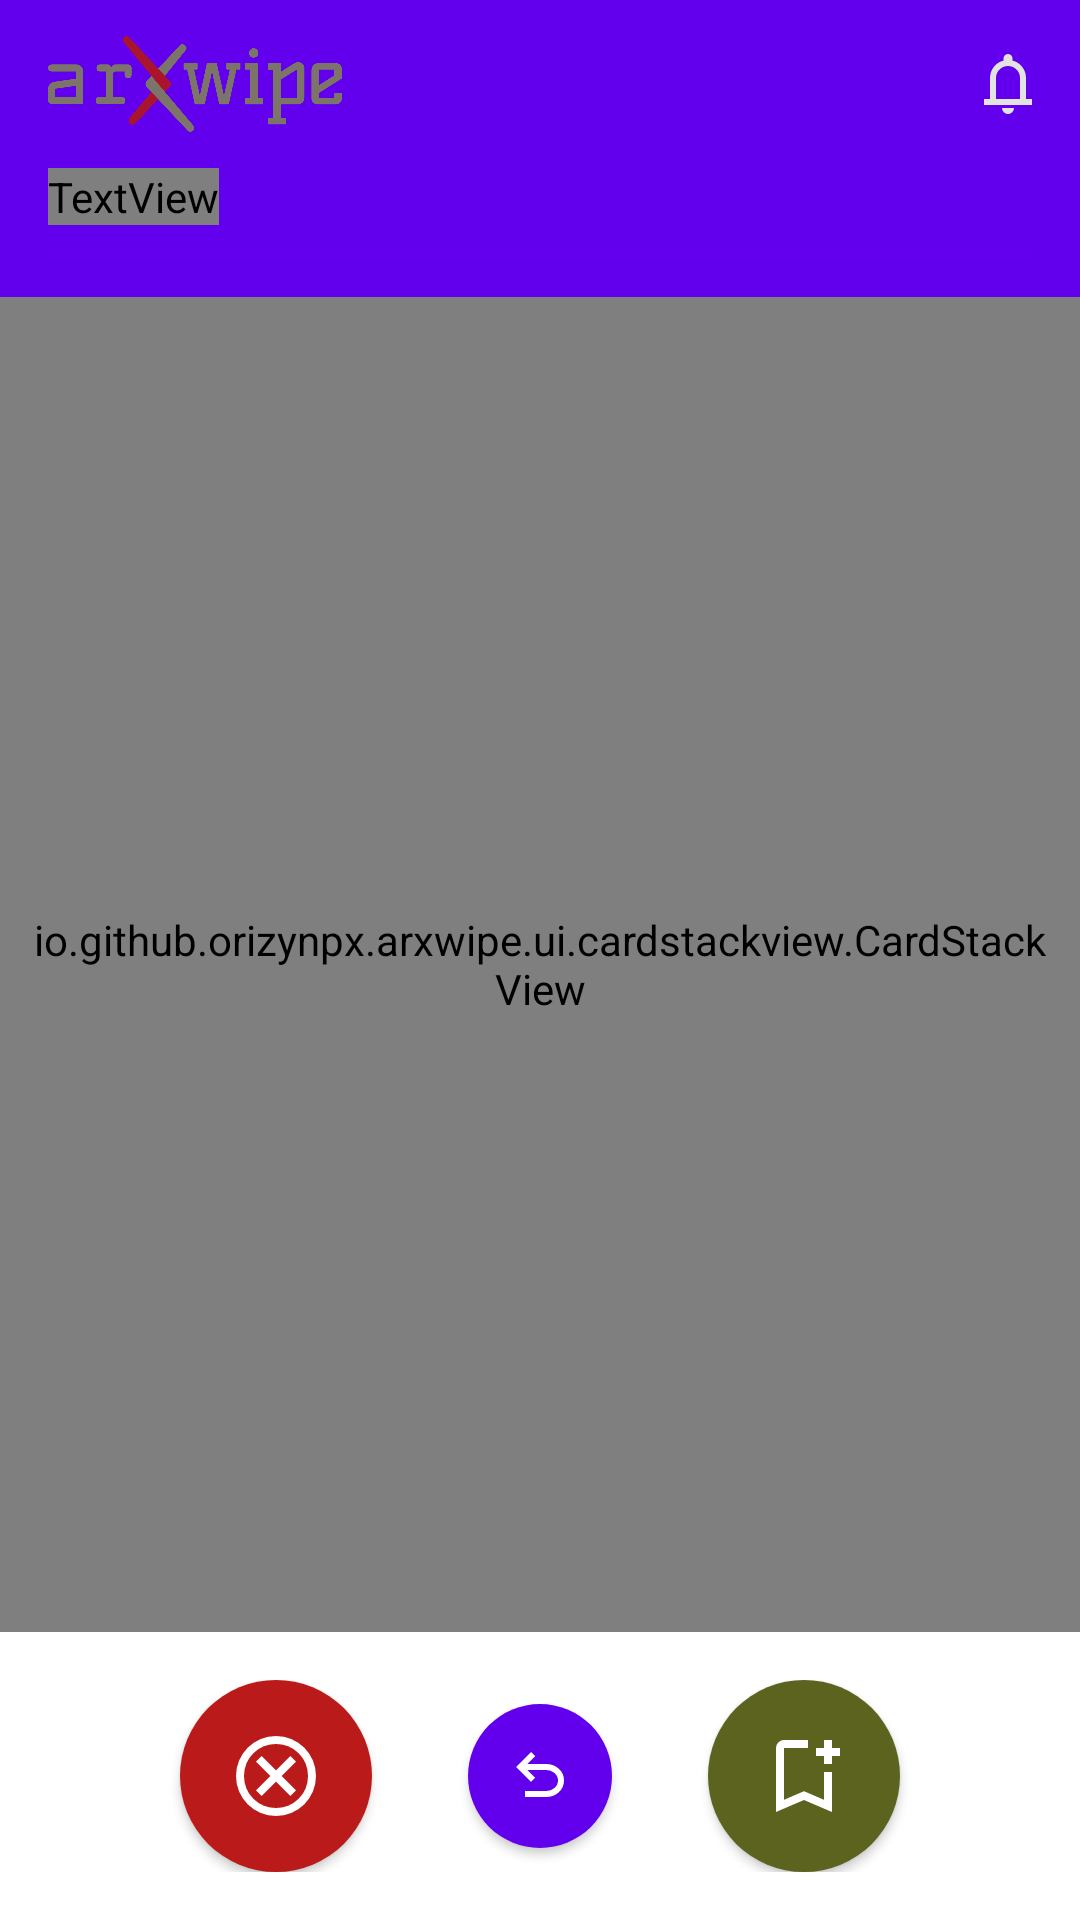

Layout XML and referenced resources for this Android screen:
<!-- AndroidManifest.xml: application theme AppTheme -->
<!-- res/layout/fragment_discover.xml -->
<?xml version="1.0" encoding="utf-8"?>
<androidx.constraintlayout.widget.ConstraintLayout xmlns:android="http://schemas.android.com/apk/res/android"
    xmlns:app="http://schemas.android.com/apk/res-auto"
    android:id="@+id/cl_discover_root"
    android:layout_width="match_parent"
    android:layout_height="match_parent">

    <com.google.android.material.appbar.AppBarLayout
        android:id="@+id/abl_discover"
        android:layout_width="match_parent"
        android:layout_height="wrap_content"
        app:layout_constraintTop_toTopOf="parent">

        <com.google.android.material.appbar.MaterialToolbar
            android:id="@+id/tb_discover"
            android:layout_width="match_parent"
            android:layout_height="?attr/actionBarSize"
            app:menu="@menu/top_app_bar_menu">

            <ImageView
                android:layout_width="wrap_content"
                android:layout_height="32dp"
                android:src="@drawable/logo_arxwipe"
                android:adjustViewBounds="true"
                android:contentDescription="@string/app_name" />

        </com.google.android.material.appbar.MaterialToolbar>

        <LinearLayout
            android:id="@+id/ll_header"
            android:layout_width="match_parent"
            android:layout_height="wrap_content"
            android:orientation="vertical"
            android:paddingHorizontal="16dp"
            android:paddingBottom="12dp">

            <androidx.constraintlayout.widget.ConstraintLayout
                android:layout_width="match_parent"
                android:layout_height="wrap_content">

                <TextView
                    android:id="@+id/tv_progress"
                    style="?attr/textAppearanceLabelLarge"
                    android:layout_width="wrap_content"
                    android:layout_height="wrap_content"
                    android:text="7 of 20 papers"
                    android:textColor="?attr/colorOnSurfaceVariant"
                    app:layout_constraintStart_toStartOf="parent"
                    app:layout_constraintTop_toTopOf="parent" />

                <TextView
                    android:id="@+id/tv_percentage"
                    style="?attr/textAppearanceLabelLarge"
                    android:layout_width="wrap_content"
                    android:layout_height="wrap_content"
                    android:text="35%"
                    android:textColor="?attr/colorPrimary"
                    app:layout_constraintEnd_toEndOf="parent"
                    app:layout_constraintTop_toTopOf="parent" />
            </androidx.constraintlayout.widget.ConstraintLayout>

            <com.google.android.material.progressindicator.LinearProgressIndicator
                android:id="@+id/lpi_progress"
                android:layout_width="match_parent"
                android:layout_height="wrap_content"
                android:layout_marginTop="8dp"
                android:progress="35"
                app:trackThickness="4dp" />
        </LinearLayout>

    </com.google.android.material.appbar.AppBarLayout>

    <com.google.android.material.progressindicator.CircularProgressIndicator
        android:id="@+id/cpi_loading"
        android:layout_width="wrap_content"
        android:layout_height="wrap_content"
        android:layout_gravity="center"
        android:indeterminate="true"
        android:visibility="gone"
        app:indicatorSize="48dp"
        app:layout_constraintBottom_toBottomOf="parent"
        app:layout_constraintEnd_toEndOf="parent"
        app:layout_constraintStart_toStartOf="parent"
        app:layout_constraintTop_toTopOf="parent"
        app:trackThickness="4dp" />

    <LinearLayout
        android:id="@+id/ll_exhausted"
        android:layout_width="wrap_content"
        android:layout_height="wrap_content"
        android:gravity="center"
        android:orientation="vertical"
        android:visibility="gone"
        app:layout_constraintBottom_toTopOf="@+id/ll_buttons"
        app:layout_constraintEnd_toEndOf="parent"
        app:layout_constraintStart_toStartOf="parent"
        app:layout_constraintTop_toBottomOf="@+id/abl_discover">

        <TextView
            android:id="@+id/tv_empty_state"
            style="?attr/textAppearanceHeadlineSmall"
            android:layout_width="wrap_content"
            android:layout_height="wrap_content"
            android:gravity="center"
            android:padding="32dp"
            android:text="You've swiped everything today!" />

        <com.google.android.material.button.MaterialButton
            android:id="@+id/btn_arrange_batch"
            style="@style/Widget.Material3.Button.TonalButton"
            android:layout_width="wrap_content"
            android:layout_height="wrap_content"
            android:text="Arrange a new batch" />
    </LinearLayout>

    <io.github.orizynpx.arxwipe.ui.cardstackview.CardStackView
        android:id="@+id/csv_papers"
        android:layout_width="0dp"
        android:layout_height="0dp"
        android:clipToPadding="false"
        android:padding="8dp"
        app:layout_constraintBottom_toTopOf="@+id/ll_buttons"
        app:layout_constraintEnd_toEndOf="parent"
        app:layout_constraintStart_toStartOf="parent"
        app:layout_constraintTop_toBottomOf="@+id/abl_discover" />

    <LinearLayout
        android:id="@+id/ll_buttons"
        android:layout_width="match_parent"
        android:layout_height="wrap_content"
        android:gravity="center"
        android:orientation="horizontal"
        android:paddingVertical="16dp"
        app:layout_constraintBottom_toBottomOf="parent">

        <com.google.android.material.button.MaterialButton
            android:id="@+id/btn_dismiss"
            style="?attr/materialIconButtonFilledStyle"
            android:layout_width="64dp"
            android:layout_height="64dp"
            android:layout_marginEnd="32dp"
            android:insetLeft="0dp"
            android:insetTop="0dp"
            android:insetRight="0dp"
            android:insetBottom="0dp"
            android:minWidth="0dp"
            android:minHeight="0dp"
            android:padding="0dp"
            app:shapeAppearanceOverlay="@style/ShapeAppearance.Material3.Corner.Full"
            app:backgroundTint="@color/md_theme_error"
            app:icon="@drawable/cancel_24dp_e3e3e3_fill0_wght400_grad0_opsz24"
            app:iconSize="32dp"
            app:iconGravity="textStart"
            app:iconTint="@color/md_theme_onError"
            app:iconPadding="0dp" />

        <com.google.android.material.button.MaterialButton
            android:id="@+id/btn_undo"
            style="?attr/materialIconButtonOutlinedStyle"
            android:layout_width="48dp"
            android:layout_height="48dp"
            android:insetLeft="0dp"
            android:insetTop="0dp"
            android:insetRight="0dp"
            android:insetBottom="0dp"
            android:minWidth="0dp"
            android:minHeight="0dp"
            android:padding="0dp"
            app:shapeAppearanceOverlay="@style/ShapeAppearance.Material3.Corner.Full"
            app:icon="@drawable/undo_24dp_e3e3e3_fill0_wght400_grad0_opsz24"
            app:iconSize="24dp"
            app:iconGravity="textStart"
            app:iconPadding="0dp" />

        <com.google.android.material.button.MaterialButton
            android:id="@+id/btn_reading_list"
            style="?attr/materialIconButtonFilledStyle"
            android:layout_width="64dp"
            android:layout_height="64dp"
            android:layout_marginStart="32dp"
            android:insetLeft="0dp"
            android:insetTop="0dp"
            android:insetRight="0dp"
            android:insetBottom="0dp"
            android:minWidth="0dp"
            android:minHeight="0dp"
            android:padding="0dp"
            app:shapeAppearanceOverlay="@style/ShapeAppearance.Material3.Corner.Full"
            app:backgroundTint="@color/md_theme_tertiary"
            app:icon="@drawable/bookmark_add_24dp_e3e3e3_fill0_wght400_grad0_opsz24"
            app:iconSize="32dp"
            app:iconGravity="textStart"
            app:iconTint="@color/md_theme_onTertiary"
            app:iconPadding="0dp" />

    </LinearLayout>

</androidx.constraintlayout.widget.ConstraintLayout>
<!-- resources referenced by this layout -->
<resources>
  <color name="md_theme_error">#BA1A1A</color>
  <color name="md_theme_onError">#FFFFFF</color>
  <color name="md_theme_onTertiary">#FFFFFF</color>
  <color name="md_theme_tertiary">#5B631E</color>
  <!-- drawable bookmark_add_24dp_e3e3e3_fill0_wght400_grad0_opsz24 (drawable) -->
  <vector xmlns:android="http://schemas.android.com/apk/res/android"
      android:width="24dp"
      android:height="24dp"
      android:viewportWidth="960"
      android:viewportHeight="960">
    <path
        android:pathData="M200,840v-640q0,-33 23.5,-56.5T280,120h240v80L280,200v518l200,-86 200,86v-278h80v400L480,720 200,840ZM280,200h240,-240ZM680,360v-80h-80v-80h80v-80h80v80h80v80h-80v80h-80Z"
        android:fillColor="#e3e3e3"/>
  </vector>
  <!-- drawable cancel_24dp_e3e3e3_fill0_wght400_grad0_opsz24 (drawable) -->
  <vector xmlns:android="http://schemas.android.com/apk/res/android"
      android:width="24dp"
      android:height="24dp"
      android:viewportWidth="960"
      android:viewportHeight="960">
    <path
        android:pathData="m336,680 l144,-144 144,144 56,-56 -144,-144 144,-144 -56,-56 -144,144 -144,-144 -56,56 144,144 -144,144 56,56ZM480,880q-83,0 -156,-31.5T197,763q-54,-54 -85.5,-127T80,480q0,-83 31.5,-156T197,197q54,-54 127,-85.5T480,80q83,0 156,31.5T763,197q54,54 85.5,127T880,480q0,83 -31.5,156T763,763q-54,54 -127,85.5T480,880ZM480,800q134,0 227,-93t93,-227q0,-134 -93,-227t-227,-93q-134,0 -227,93t-93,227q0,134 93,227t227,93ZM480,480Z"
        android:fillColor="#e3e3e3"/>
  </vector>
  <!-- drawable logo_arxwipe: png bitmap (drawable, 41514 bytes) -->
  <!-- drawable undo_24dp_e3e3e3_fill0_wght400_grad0_opsz24 (drawable) -->
  <vector xmlns:android="http://schemas.android.com/apk/res/android"
      android:width="24dp"
      android:height="24dp"
      android:viewportWidth="960"
      android:viewportHeight="960">
    <path
        android:pathData="M280,760v-80h284q63,0 109.5,-40T720,540q0,-60 -46.5,-100T564,400L312,400l104,104 -56,56 -200,-200 200,-200 56,56 -104,104h252q97,0 166.5,63T800,540q0,94 -69.5,157T564,760L280,760Z"
        android:fillColor="#e3e3e3"/>
  </vector>
  <string name="app_name">arXwipe</string>
</resources>
